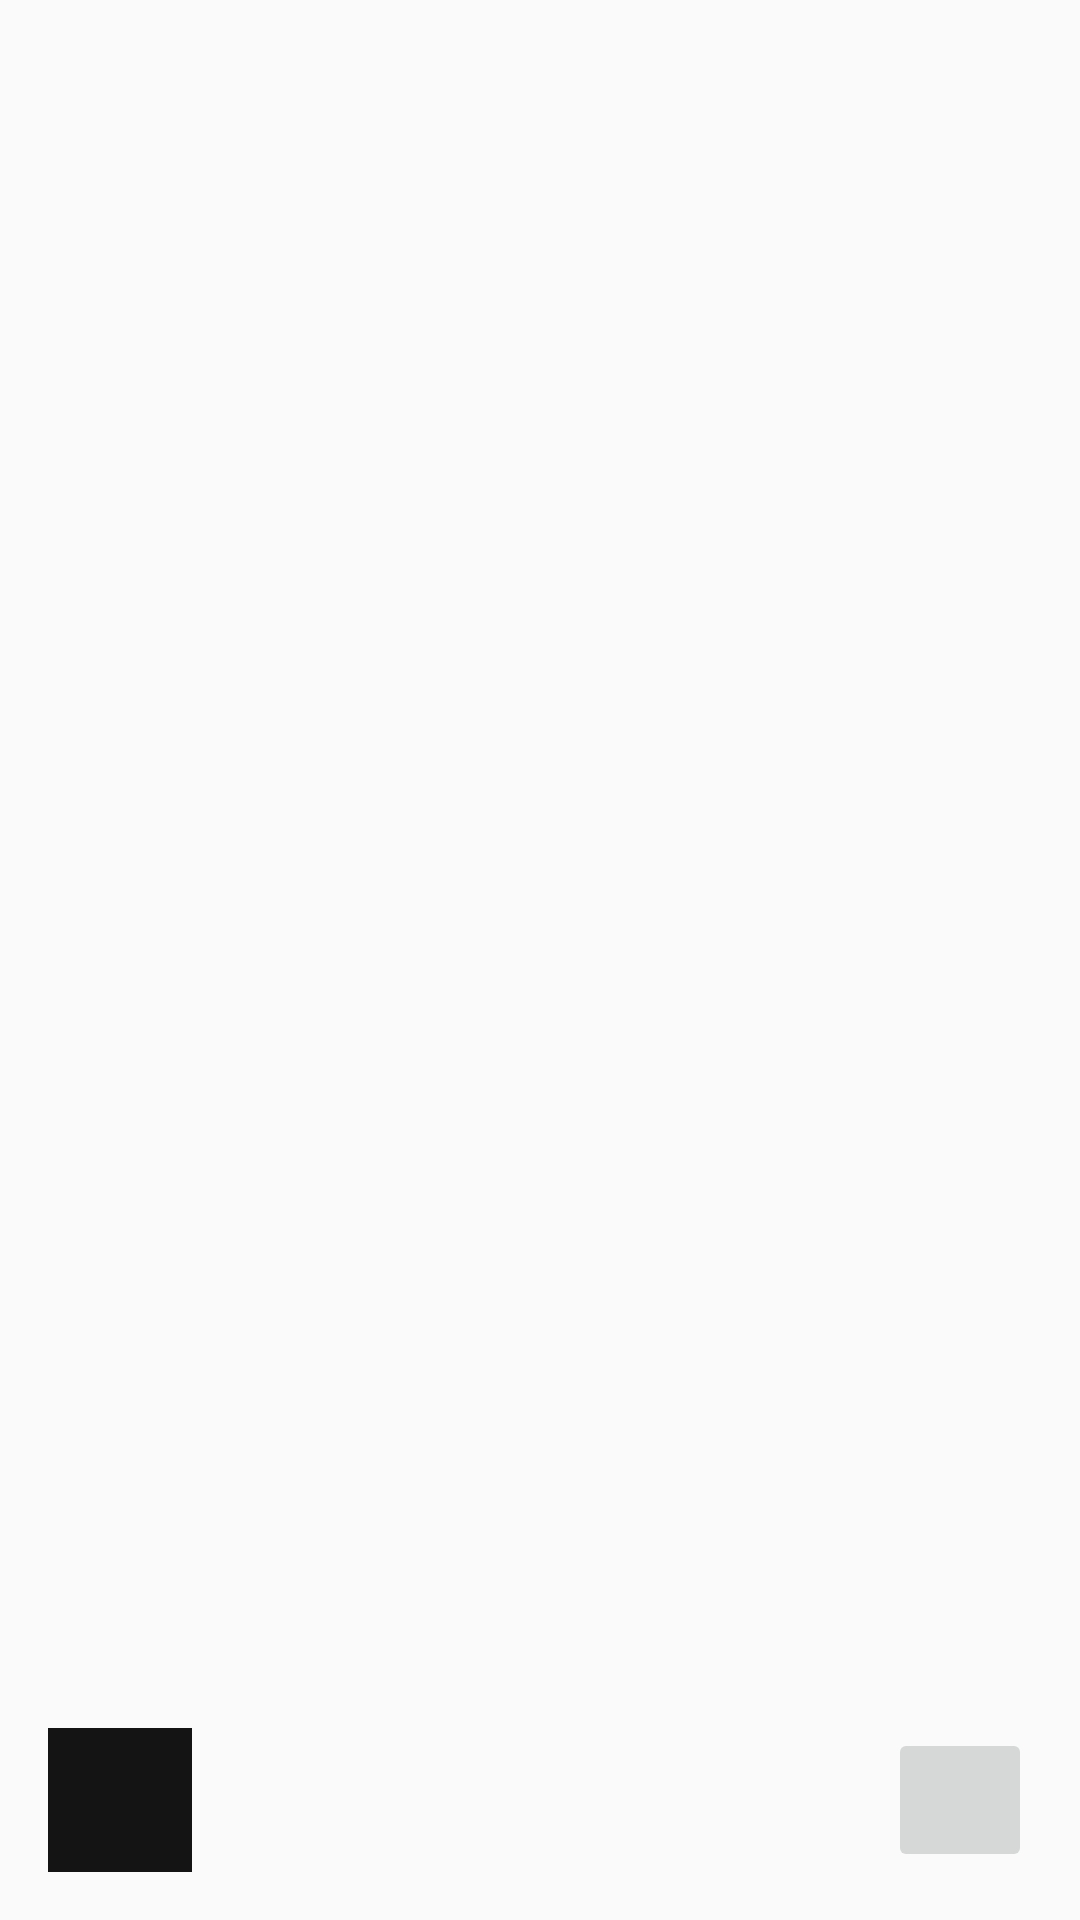

Write the Android layout XML for this screen, with the resource values it uses.
<!-- AndroidManifest.xml: application theme Theme.Lab0304 -->
<!-- res/layout/workoutlist.xml -->
<?xml version="1.0" encoding="utf-8"?>
<RelativeLayout xmlns:android="http://schemas.android.com/apk/res/android"
    xmlns:app="http://schemas.android.com/apk/res-auto"
    xmlns:tools="http://schemas.android.com/tools"
    android:layout_width="match_parent"
    android:layout_height="match_parent"
    android:padding="16dp"
    tools:context=".WorkoutListActivity">

    <ListView
        android:id="@+id/workoutListView"
        android:layout_width="match_parent"
        android:layout_height="wrap_content"
        android:layout_above="@+id/navProfileList"
        android:layout_marginBottom="16dp"/>

    <ImageButton
        android:id="@+id/navProfileList"
        android:layout_width="48dp"
        android:layout_height="48dp"
        android:layout_alignParentStart="true"
        android:layout_alignParentBottom="true"
        android:src="@drawable/list"
    android:contentDescription="@string/nav_to_profile" />

    <ImageButton
        android:id="@+id/navCreateWorkoutList"
        android:layout_width="48dp"
        android:layout_height="48dp"
        android:layout_alignParentEnd="true"
        android:layout_alignParentBottom="true"
        android:src="@drawable/add"
    android:contentDescription="@string/nav_to_create_workout" />

</RelativeLayout>
<!-- resources referenced by this layout -->
<resources>
  <!-- drawable list: jpg bitmap (drawable, 524346 bytes) -->
  <string name="nav_to_create_workout">Add Workout</string>
  <string name="nav_to_profile">Profile</string>
  <style name="Theme.Lab0304" parent="android:Theme.Material.Light.NoActionBar" />
</resources>
